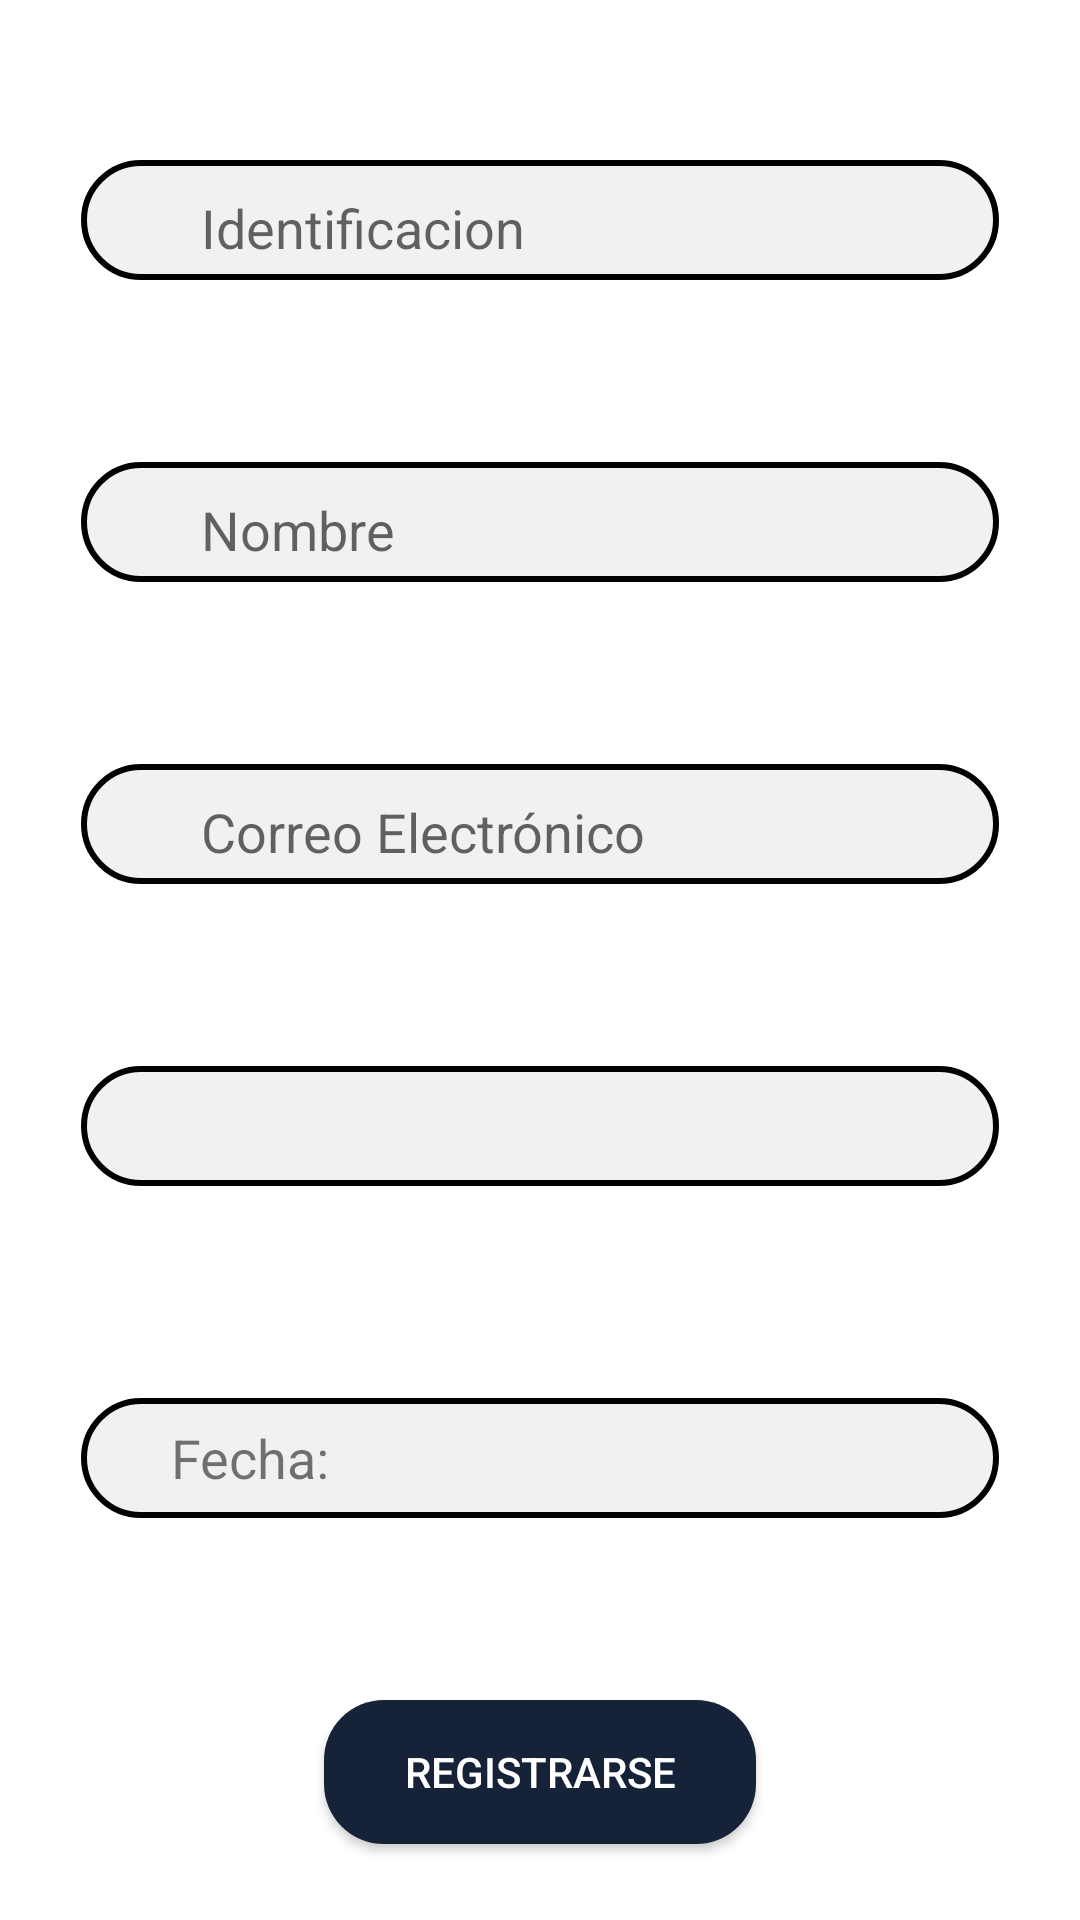

Produce the Android XML layout that renders to this screen, including the resource entries it uses.
<!-- AndroidManifest.xml: application theme Theme.ProyectoMóviles -->
<!-- res/layout/registro_fragment.xml -->
<?xml version="1.0" encoding="utf-8"?>
<androidx.constraintlayout.widget.ConstraintLayout xmlns:android="http://schemas.android.com/apk/res/android"
    xmlns:app="http://schemas.android.com/apk/res-auto"
    android:layout_width="match_parent"
    android:layout_height="match_parent"
    xmlns:tools="http://schemas.android.com/tools">

    <EditText
        android:id="@+id/identificacion"
        android:layout_width="0dp"
        android:layout_marginTop="10dp"
        android:layout_height="40dp"
        android:background="@drawable/diseno_edit_text"
        app:layout_constraintWidth_percent="0.85"
        app:layout_constraintVertical_bias="0.3"
        app:layout_constraintHorizontal_bias="0.5"
        android:hint="Identificacion"
        android:paddingLeft="40dp"
        android:paddingTop="5dp"
        android:paddingRight="5dp"
        android:textStyle=""
        app:layout_constraintBottom_toBottomOf="@id/nombre"
        app:layout_constraintEnd_toEndOf="parent"
        app:layout_constraintStart_toStartOf="parent"
        app:layout_constraintTop_toTopOf="parent"
        />

    <EditText
        android:id="@+id/nombre"
        android:layout_width="0dp"
        android:layout_height="40dp"
        android:background="@drawable/diseno_edit_text"
        android:hint="Nombre"
        android:paddingLeft="40dp"
        android:paddingTop="5dp"
        android:paddingRight="5dp"
        app:layout_constraintBottom_toTopOf="@+id/correoElectronicoRegistro"
        app:layout_constraintEnd_toEndOf="parent"
        app:layout_constraintHorizontal_bias="0.5"
        app:layout_constraintStart_toStartOf="parent"
        app:layout_constraintTop_toBottomOf="@+id/identificacion"
        app:layout_constraintVertical_bias="0.2"
        app:layout_constraintWidth_percent="0.85" />

    <EditText
        android:id="@+id/correoElectronicoRegistro"
        android:layout_width="0dp"
        android:layout_height="40dp"
        android:background="@drawable/diseno_edit_text"
        android:hint="Correo Electrónico"
        android:paddingLeft="40dp"
        android:paddingTop="5dp"
        android:paddingRight="5dp"
        app:layout_constraintBottom_toTopOf="@+id/spinnerProvincia"
        app:layout_constraintEnd_toEndOf="parent"
        app:layout_constraintHorizontal_bias="0.5"
        app:layout_constraintStart_toStartOf="parent"
        app:layout_constraintTop_toBottomOf="@+id/nombre"
        app:layout_constraintVertical_bias="0.2"
        app:layout_constraintWidth_percent="0.85" />

    <Spinner
        android:id="@+id/spinnerProvincia"
        android:layout_width="0dp"
        android:layout_height="40dp"
        android:background="@drawable/diseno_edit_text"
        android:hint="Provincia"
        android:paddingLeft="40dp"
        android:paddingTop="5dp"
        android:paddingRight="5dp"
        android:spinnerMode="dropdown"
        app:layout_constraintBottom_toTopOf="@+id/fechaNacimiento"
        app:layout_constraintEnd_toEndOf="parent"
        app:layout_constraintStart_toStartOf="parent"
        app:layout_constraintTop_toBottomOf="@+id/correoElectronicoRegistro"
        app:layout_constraintWidth_percent="0.85" />

    <androidx.appcompat.widget.AppCompatButton
        android:id="@+id/botonRegistrar"
        android:layout_width="0dp"
        android:layout_height="wrap_content"
        android:background="@drawable/diseno_boton"
        android:text="Registrarse"
        android:textColor="@color/white"
        app:layout_constraintBottom_toBottomOf="parent"
        app:layout_constraintEnd_toEndOf="parent"
        app:layout_constraintStart_toStartOf="parent"
        app:layout_constraintTop_toTopOf="@id/fechaNacimiento"
        app:layout_constraintVertical_bias="0.8"
        app:layout_constraintWidth_percent="0.4" />

    <LinearLayout
        android:id="@+id/fechaNacimiento"
        android:orientation="horizontal"
        android:layout_marginTop="10dp"
        android:layout_width="0dp"
        android:layout_height="40dp"
        app:layout_constraintWidth_percent="0.85"
        app:layout_constraintHorizontal_bias="0.5"
        android:background="@drawable/diseno_edit_text"
        app:layout_constraintTop_toBottomOf="@+id/spinnerProvincia"
        app:layout_constraintLeft_toLeftOf="parent"
        app:layout_constraintRight_toRightOf="parent"
        app:layout_constraintBottom_toTopOf="@id/botonRegistrar">
        <TextView
            android:id="@+id/show_selected_date"
            android:layout_width="wrap_content"
            android:layout_height="wrap_content"
            android:layout_gravity="center"
            android:text="Fecha: "
            android:layout_weight="1"
            android:layout_marginStart="30dp"
            android:layout_marginEnd="30dp"
            android:textSize="18sp" />

        <androidx.appcompat.widget.AppCompatButton
            android:id="@+id/pick_date_button"
            android:layout_width="40dp"
            android:layout_height="wrap_content"
            android:layout_marginTop="5dp"
            android:layout_marginRight="15dp"
            android:background="@drawable/calendar_icon" />

    </LinearLayout>


</androidx.constraintlayout.widget.ConstraintLayout>
<!-- resources referenced by this layout -->
<resources>
  <color name="white">#FFFFFFFF</color>
  <!-- drawable diseno_boton (drawable) -->
  <?xml version="1.0" encoding="utf-8"?>
  <shape xmlns:android="http://schemas.android.com/apk/res/android">
  
      <corners android:radius="20dp"/>
      <solid android:color="#152238"/>
  </shape>
  <!-- drawable diseno_edit_text (drawable) -->
  <?xml version="1.0" encoding="utf-8"?>
  <shape xmlns:android="http://schemas.android.com/apk/res/android">
      <corners android:radius="20dp"/>
      <stroke android:width="2dp"
          android:color="#000000"/>
      <solid android:color="@color/grisEF"/>
  </shape>
  <style name="Theme.ProyectoMóviles" parent="Theme.MaterialComponents.DayNight.NoActionBar">
          
          <item name="colorPrimary">@color/primario</item>
          <item name="colorPrimaryVariant">@color/secundario</item>
          <item name="colorOnPrimary">@color/white</item>
          
          <item name="colorSecondary">@color/teal_200</item>
          <item name="colorSecondaryVariant">@color/teal_700</item>
          <item name="colorOnSecondary">@color/black</item>
          
          <item name="android:statusBarColor" tools:targetApi="l">?attr/colorPrimaryVariant</item>
          
      </style>
  <color name="grisEF">#F1F1F1</color>
  <color name="primario">#083AB0</color>
  <color name="secundario">#203354</color>
  <color name="teal_200">#FF03DAC5</color>
  <color name="teal_700">#FF018786</color>
  <color name="black">#FF000000</color>
</resources>
